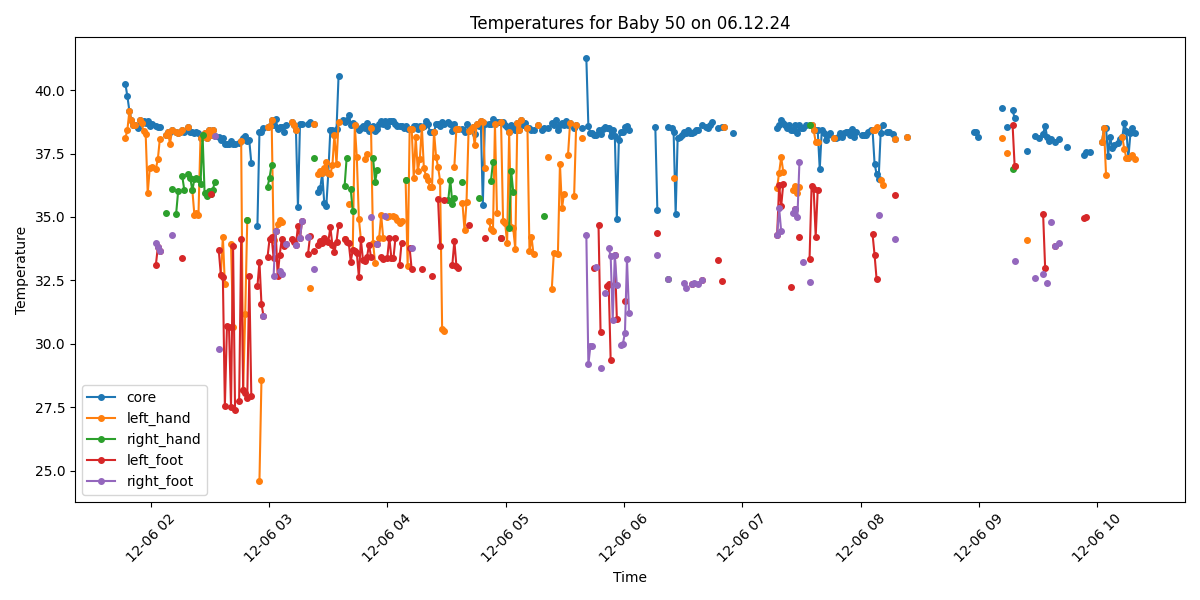

The table this chart was drawn from, first rows:
Process, Image Path, core, left_hand, right_hand, left_foot, right_foot, limbs_avg, core_minus_limbs, diagnosis
False, /data/uabcvmsc/shared/newborn/50/06.12.2…, , , , , , , , 
False, /data/uabcvmsc/shared/newborn/50/06.12.2…, , , , , , , , 
True, /data/uabcvmsc/shared/newborn/50/06.12.2…, 40.25, 38.11, , , , 38.11, 2.14, Fever
True, /data/uabcvmsc/shared/newborn/50/06.12.2…, 39.76, 38.43, , , , 38.43, 1.33, Fever
True, /data/uabcvmsc/shared/newborn/50/06.12.2…, 39.18, 39.18, , , , 39.18, 0.0, Fever
True, /data/uabcvmsc/shared/newborn/50/06.12.2…, 38.82, 38.82, , , , 38.82, 0.0, Fever
True, /data/uabcvmsc/shared/newborn/50/06.12.2…, 38.62, 38.62, , , , 38.62, 0.0, Fever
True, /data/uabcvmsc/shared/newborn/50/06.12.2…, 38.62, 38.62, , , , 38.62, 0.0, Fever
True, /data/uabcvmsc/shared/newborn/50/06.12.2…, 38.52, , , , , , , Fever
True, /data/uabcvmsc/shared/newborn/50/06.12.2…, 38.81, 38.81, , , , 38.81, 0.0, Fever
True, /data/uabcvmsc/shared/newborn/50/06.12.2…, 38.7, 38.7, , , , 38.7, 0.0, Fever
True, /data/uabcvmsc/shared/newborn/50/06.12.2…, 38.79, 38.38, , , , 38.38, 0.41, Fever
True, /data/uabcvmsc/shared/newborn/50/06.12.2…, 38.69, 38.27, , , , 38.27, 0.42, Fever
True, /data/uabcvmsc/shared/newborn/50/06.12.2…, 38.79, 35.93, , , , 35.93, 2.86, Fever and Peripheral shutdown
True, /data/uabcvmsc/shared/newborn/50/06.12.2…, 38.58, 36.92, , , , 36.92, 1.66, Fever
True, /data/uabcvmsc/shared/newborn/50/06.12.2…, 38.67, 36.97, , , , 36.97, 1.7, Fever
False, /data/uabcvmsc/shared/newborn/50/06.12.2…, , , , , , , , 
True, /data/uabcvmsc/shared/newborn/50/06.12.2…, 38.57, 36.89, , 33.1, 33.96, 34.65, 3.92, Fever and Peripheral shutdown
True, /data/uabcvmsc/shared/newborn/50/06.12.2…, 38.56, 37.28, , 33.81, 33.81, 34.97, 3.59, Fever and Peripheral shutdown
True, /data/uabcvmsc/shared/newborn/50/06.12.2…, 38.55, 38.09, , 33.66, 33.66, 35.14, 3.41, Fever and Peripheral shutdown
False, /data/uabcvmsc/shared/newborn/50/06.12.2…, , , , , , , , 
False, /data/uabcvmsc/shared/newborn/50/06.12.2…, , , , , , , , 
True, /data/uabcvmsc/shared/newborn/50/06.12.2…, 38.25, 38.25, 35.15, , , 36.7, 1.55, Fever
True, /data/uabcvmsc/shared/newborn/50/06.12.2…, 38.35, 38.35, , , , 38.35, 0.0, Fever
True, /data/uabcvmsc/shared/newborn/50/06.12.2…, 38.34, 37.88, , , , 37.88, 0.46, Fever
True, /data/uabcvmsc/shared/newborn/50/06.12.2…, 38.43, 38.43, 36.12, , 34.28, 36.28, 2.15, Fever
False, /data/uabcvmsc/shared/newborn/50/06.12.2…, , , , , , , , 
True, /data/uabcvmsc/shared/newborn/50/06.12.2…, 38.34, 38.34, 35.12, , , 36.73, 1.61, Fever
True, /data/uabcvmsc/shared/newborn/50/06.12.2…, 38.33, 38.33, 36.02, , , 37.17, 1.16, Fever
True, /data/uabcvmsc/shared/newborn/50/06.12.2…, 38.34, 38.34, , , , 38.34, 0.0, Fever
True, /data/uabcvmsc/shared/newborn/50/06.12.2…, 38.44, 38.44, 36.62, 33.4, , 36.15, 2.29, Fever
True, /data/uabcvmsc/shared/newborn/50/06.12.2…, 38.34, , 36.08, , , 36.08, 2.26, Fever
False, /data/uabcvmsc/shared/newborn/50/06.12.2…, , , , , , , , 
True, /data/uabcvmsc/shared/newborn/50/06.12.2…, 38.53, 38.53, 36.69, , , 37.61, 0.92, Fever
True, /data/uabcvmsc/shared/newborn/50/06.12.2…, 38.34, , 36.52, , , 36.52, 1.82, Fever
True, /data/uabcvmsc/shared/newborn/50/06.12.2…, 38.34, 36.05, 36.05, , , 36.05, 2.29, Fever
True, /data/uabcvmsc/shared/newborn/50/06.12.2…, 38.33, 35.08, 36.49, , , 35.78, 2.55, Fever and Peripheral shutdown
True, /data/uabcvmsc/shared/newborn/50/06.12.2…, 38.34, 35.16, 36.54, , , 35.85, 2.49, Fever
True, /data/uabcvmsc/shared/newborn/50/06.12.2…, 38.33, 35.08, 36.49, , , 35.78, 2.55, Fever and Peripheral shutdown
True, /data/uabcvmsc/shared/newborn/50/06.12.2…, 38.13, 38.13, 36.29, , , 37.21, 0.92, Fever
True, /data/uabcvmsc/shared/newborn/50/06.12.2…, 38.24, 38.24, 38.24, , , 38.24, 0.0, Fever
True, /data/uabcvmsc/shared/newborn/50/06.12.2…, 38.32, 38.32, 35.96, , , 37.14, 1.18, Fever
True, /data/uabcvmsc/shared/newborn/50/06.12.2…, 38.13, 38.13, 35.82, , , 36.98, 1.15, Fever
True, /data/uabcvmsc/shared/newborn/50/06.12.2…, 38.42, 38.42, 36.03, , , 37.22, 1.2, Fever
True, /data/uabcvmsc/shared/newborn/50/06.12.2…, 38.23, 38.23, 35.92, 35.92, , 36.69, 1.54, Fever
True, /data/uabcvmsc/shared/newborn/50/06.12.2…, 38.42, 38.42, 36.06, , , 37.24, 1.18, Fever
True, /data/uabcvmsc/shared/newborn/50/06.12.2…, 38.18, , 36.36, , 38.18, 37.27, 0.91, Fever
False, /data/uabcvmsc/shared/newborn/50/06.12.2…, , , , , , , , 
True, /data/uabcvmsc/shared/newborn/50/06.12.2…, 38.15, , , 33.68, 29.81, 31.74, 6.41, Fever and Peripheral shutdown
True, /data/uabcvmsc/shared/newborn/50/06.12.2…, 38.03, 32.72, , 32.72, , 32.72, 5.31, Fever and Peripheral shutdown
True, /data/uabcvmsc/shared/newborn/50/06.12.2…, 38.11, 34.22, , 32.64, , 33.43, 4.68, Fever and Peripheral shutdown
True, /data/uabcvmsc/shared/newborn/50/06.12.2…, 37.89, 32.34, , 27.54, , 29.94, 7.95, Fever and Peripheral shutdown
True, /data/uabcvmsc/shared/newborn/50/06.12.2…, 37.89, , , 30.72, , 30.72, 7.17, Fever and Peripheral shutdown
True, /data/uabcvmsc/shared/newborn/50/06.12.2…, 37.88, , , 30.67, , 30.67, 7.21, Fever and Peripheral shutdown
True, /data/uabcvmsc/shared/newborn/50/06.12.2…, 37.98, 33.94, , 27.5, , 30.72, 7.26, Fever and Peripheral shutdown
True, /data/uabcvmsc/shared/newborn/50/06.12.2…, 37.88, 30.67, , 33.87, , 32.27, 5.61, Fever and Peripheral shutdown
True, /data/uabcvmsc/shared/newborn/50/06.12.2…, 37.88, , , 27.4, , 27.4, 10.48, Fever and Peripheral shutdown
False, /data/uabcvmsc/shared/newborn/50/06.12.2…, , , , , , , , 
True, /data/uabcvmsc/shared/newborn/50/06.12.2…, 37.9, , , 27.75, , 27.75, 10.15, Fever and Peripheral shutdown
True, /data/uabcvmsc/shared/newborn/50/06.12.2…, 38.01, 38.01, , 34.12, , 36.06, 1.95, Fever
... 440 more rows
